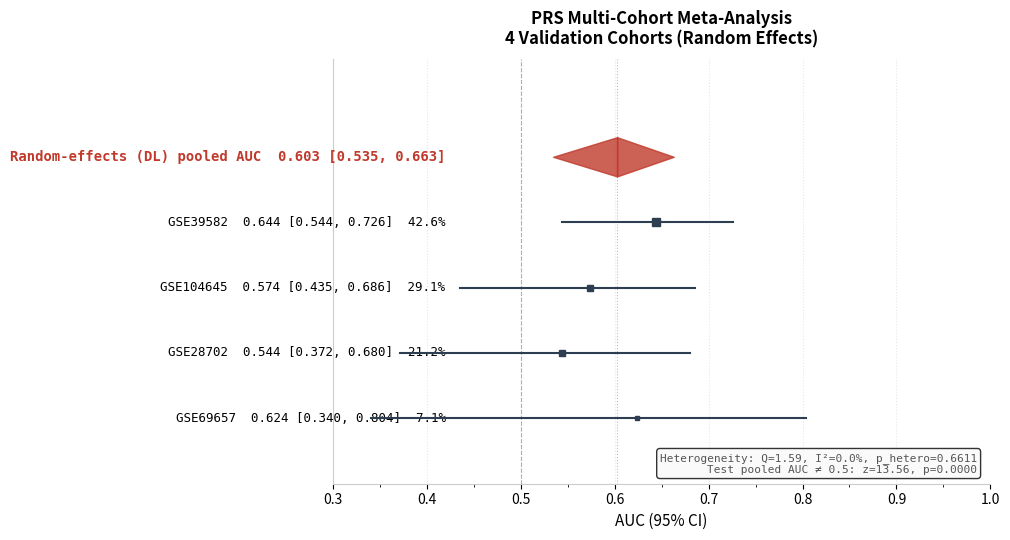
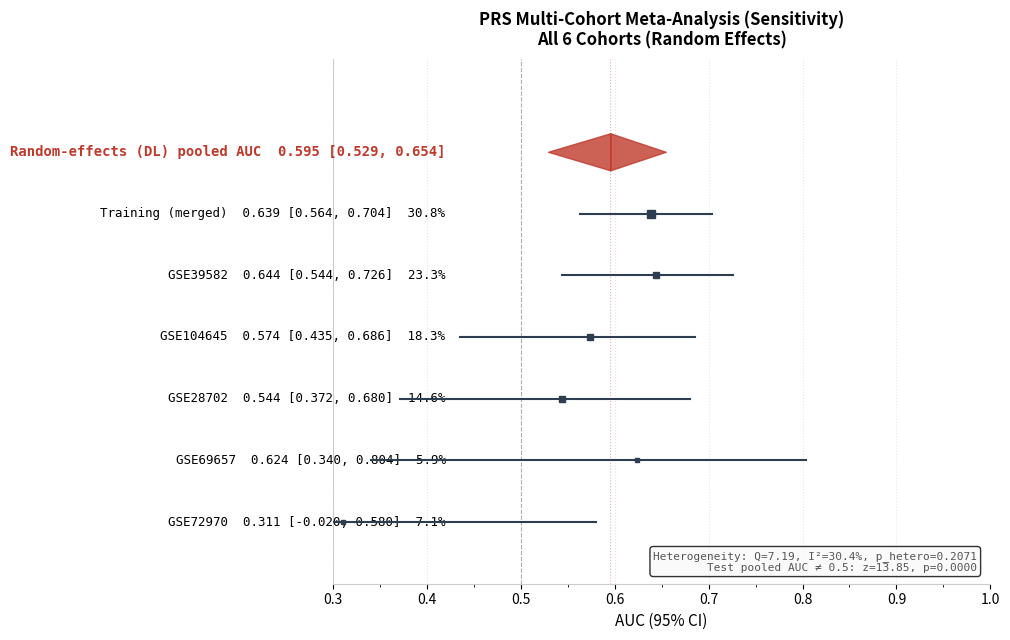
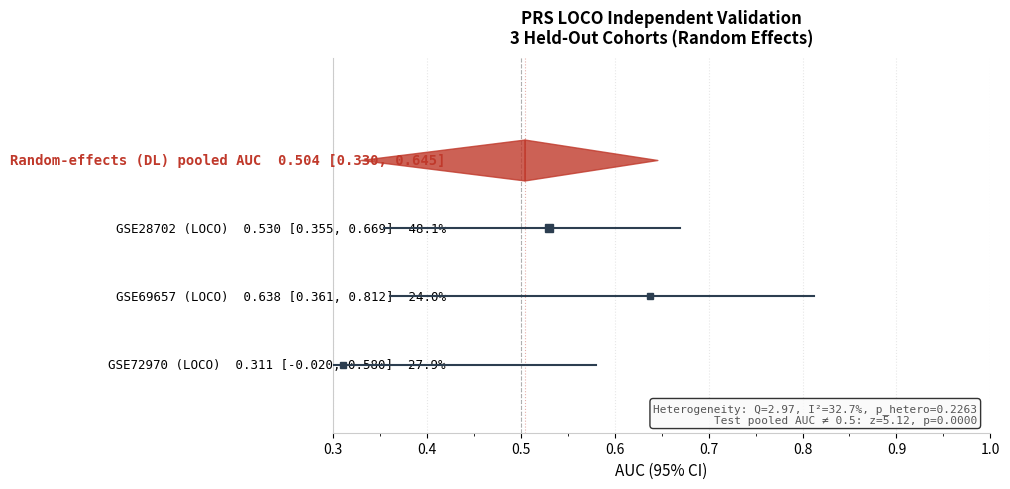
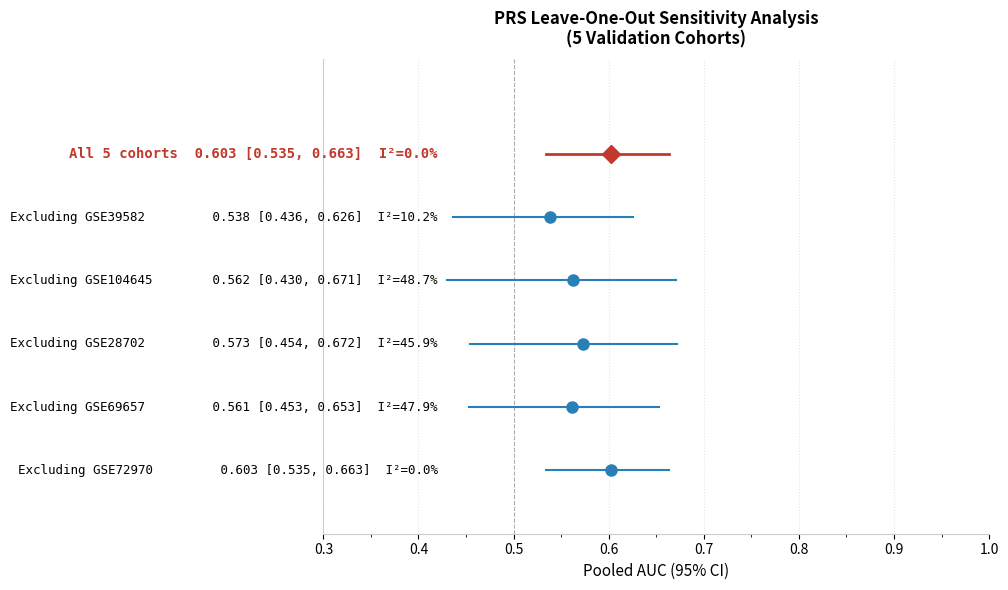
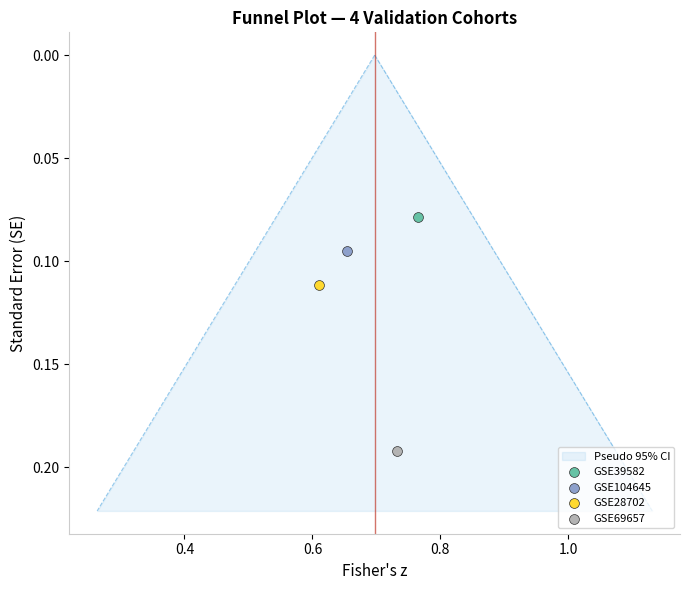
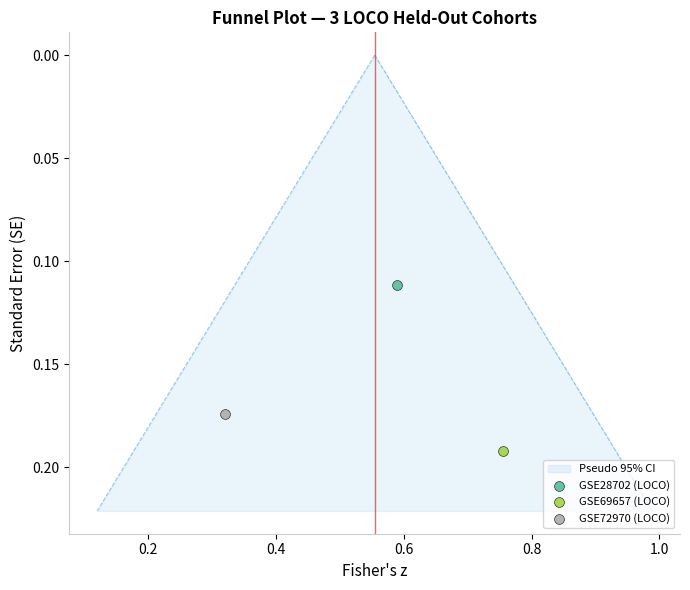

The matplotlib source for these figures, in order:
"""
Script 21: PRS Multi-Cohort Meta-Analysis
==========================================
Integrate PRS classification AUC across validation cohorts
using random-effects meta-analysis (DerSimonian-Laird).

Outputs:
  - Forest plot (meta-analysis)
  - Funnel plot (publication bias)
  - Subgroup analysis (XELOX vs other oxaliplatin)
  - Numerical results table (pooled AUC + I²)
"""

import numpy as np
import matplotlib
matplotlib.use('Agg')
import matplotlib.pyplot as plt
from scipy import stats
import os, sys, json
from math import log, exp, sqrt

# ============================================================
# 0. Setup paths
# ============================================================
PROJECT_ROOT = r"/path/to/xelox_project基于可解释性机器学习的XELOX耐药分子指纹研究"
XELOX_WORK = r"C:\xelox_work"
RESULTS_DIR = os.path.join(XELOX_WORK, "results", "meta_prs")
os.makedirs(RESULTS_DIR, exist_ok=True)

# ============================================================
# 1. Input data — from PRS_validation_summary.csv
# ============================================================
cohorts = {
    "Training (merged)": {"n": 277, "auc": 0.639, "ci_l": 0.571, "ci_u": 0.706, "group": "Training"},
    "GSE39582":          {"n": 164, "auc": 0.644, "ci_l": 0.552, "ci_u": 0.735, "group": "XELOX-like"},
    "GSE104645":         {"n": 113, "auc": 0.574, "ci_l": 0.465, "ci_u": 0.682, "group": "Oxaliplatin"},
    "GSE28702":          {"n": 83,  "auc": 0.544, "ci_l": 0.418, "ci_u": 0.670, "group": "mFOLFOX6"},
    "GSE69657":          {"n": 30,  "auc": 0.624, "ci_l": 0.404, "ci_u": 0.845, "group": "FOLFOX4/XELOX"},
    "GSE72970":          {"n": 36,  "auc": 0.311, "ci_l": 0.167, "ci_u": 0.455, "group": "FOLFOX"},
}

# LOCO CV results (from Script 22 — held-out validation, training never sees this cohort)
loco_cohorts = {
    "GSE28702 (LOCO)": {"n": 83,  "auc": 0.530, "group": "mFOLFOX6"},
    "GSE69657 (LOCO)": {"n": 30,  "auc": 0.638, "group": "FOLFOX4/XELOX"},
    "GSE72970 (LOCO)": {"n": 36,  "auc": 0.311, "group": "FOLFOX"},
}

# ============================================================
# 2. Meta-analysis functions
# ============================================================

def auc_to_fisher_z(auc):
    """Convert AUC to Fisher's z."""
    return 0.5 * log((1 + auc) / (1 - auc))

def fisher_z_to_auc(z):
    """Convert Fisher's z back to AUC."""
    return (exp(2 * z) - 1) / (exp(2 * z) + 1)

def meta_analysis_random_effects(cohort_data, label="Random-effects meta-analysis"):
    """
    DerSimonian-Laird random-effects meta-analysis.
    
    Parameters
    ----------
    cohort_data : list of dict
        Each dict: {"name": str, "y": float (Fisher's z), "v": float (variance = 1/(n-3))}
    label : str
    
    Returns
    -------
    dict with pooled results
    """
    k = len(cohort_data)
    names = [c["name"] for c in cohort_data]
    y = np.array([c["y"] for c in cohort_data])
    v = np.array([c["v"] for c in cohort_data])
    w_fixed = 1.0 / v  # fixed-effect weights
    
    # Fixed-effect estimate
    y_fixed = np.sum(y * w_fixed) / np.sum(w_fixed)
    
    # Q statistic (Cochran's Q)
    Q = np.sum(w_fixed * (y - y_fixed) ** 2)
    
    # DerSimonian-Laird tau²
    denom = np.sum(w_fixed) - np.sum(w_fixed ** 2) / np.sum(w_fixed)
    tau2 = max(0, (Q - (k - 1)) / denom)
    
    # Random-effects weights
    w_random = 1.0 / (v + tau2)
    
    # Random-effects pooled estimate
    y_pooled = np.sum(y * w_random) / np.sum(w_random)
    se_pooled = sqrt(1.0 / np.sum(w_random))
    
    # 95% CI for pooled z
    z_alpha = 1.96
    z_ci_l = y_pooled - z_alpha * se_pooled
    z_ci_u = y_pooled + z_alpha * se_pooled
    
    # Convert back to AUC
    auc_pooled = fisher_z_to_auc(y_pooled)
    auc_ci_l = fisher_z_to_auc(z_ci_l)
    auc_ci_u = fisher_z_to_auc(z_ci_u)
    
    # Heterogeneity
    I2 = max(0, (Q - (k - 1)) / Q * 100) if Q > 0 else 0
    
    # Q-test p-value
    p_hetero = 1 - stats.chi2.cdf(Q, df=k - 1)
    
    # Test if pooled AUC ≠ 0.5
    z_test = y_pooled / se_pooled
    p_pooled = 2 * (1 - stats.norm.cdf(abs(z_test)))  # two-sided
    
    return {
        "k": k,
        "Q": Q,
        "tau2": tau2,
        "I2": I2,
        "p_hetero": p_hetero,
        "y_pooled": y_pooled,
        "se_pooled": se_pooled,
        "auc_pooled": auc_pooled,
        "auc_ci_l": auc_ci_l,
        "auc_ci_u": auc_ci_u,
        "z_test": z_test,
        "p_pooled": p_pooled,
        "names": names,
        "y": y,
        "v": v,
        "w_random": w_random,
    }


def ci_from_n_auc(n, auc):
    """
    Estimate 95% CI for AUC using normal approximation:
    SE(AUC) ~ sqrt(AUC * (1-AUC) / n)
    """
    se = sqrt(auc * (1 - auc) / n)
    ci_l = max(0.5, auc - 1.96 * se)
    ci_u = min(1.0, auc + 1.96 * se)
    return ci_l, ci_u


# ============================================================
# 3. Run analyses
# ============================================================

all_analyses = {}

# --------------------------------------------------
# Analysis A: All 4 validation cohorts (excl. training)
# --------------------------------------------------
validation_cohorts = ["GSE39582", "GSE104645", "GSE28702", "GSE69657"]
analysis_A_data = []
for name in validation_cohorts:
    c = cohorts[name]
    z = auc_to_fisher_z(c["auc"])
    v = 1.0 / (c["n"] - 3)
    analysis_A_data.append({"name": name, "y": z, "v": v})

result_A = meta_analysis_random_effects(analysis_A_data, "4 Validation Cohorts (REML)")
all_analyses["A_4_validation"] = result_A

print("=" * 60)
print("ANALYSIS A: 4 Validation Cohorts (excl. training)")
print("=" * 60)
for name in validation_cohorts:
    c = cohorts[name]
    print(f"  {name:15s}  N={c['n']:3d}  AUC={c['auc']:.3f}  [{c['ci_l']:.3f}-{c['ci_u']:.3f}]")
print(f"  {'─' * 50}")
print(f"  Pooled AUC = {result_A['auc_pooled']:.3f}  "
      f"[{result_A['auc_ci_l']:.3f}-{result_A['auc_ci_u']:.3f}]")
print(f"  Heterogeneity: Q={result_A['Q']:.2f}, I²={result_A['I2']:.1f}%, "
      f"p_hetero={result_A['p_hetero']:.4f}")
print(f"  Z-test (pooled AUC ≠ 0.5): z={result_A['z_test']:.2f}, "
      f"p={result_A['p_pooled']:.4f}")

# --------------------------------------------------
# Analysis B: All 6 cohorts (incl. training + GSE72970, sensitivity)
# --------------------------------------------------
analysis_B_data = []
for name in ["Training (merged)", "GSE39582", "GSE104645", "GSE28702", "GSE69657", "GSE72970"]:
    c = cohorts[name]
    z = auc_to_fisher_z(c["auc"])
    v = 1.0 / (c["n"] - 3)
    analysis_B_data.append({"name": name, "y": z, "v": v})

result_B = meta_analysis_random_effects(analysis_B_data, "All 6 Cohorts (sensitivity)")
all_analyses["B_all_6"] = result_B

print("\n")
print("=" * 60)
print("ANALYSIS B: All 6 Cohorts (incl. training + GSE72970, sensitivity)")
print("=" * 60)
for d in analysis_B_data:
    print(f"  {d['name']:20s}  z={d['y']:.4f}  v={d['v']:.6f}")
print(f"  Pooled AUC = {result_B['auc_pooled']:.3f}  "
      f"[{result_B['auc_ci_l']:.3f}-{result_B['auc_ci_u']:.3f}]")
print(f"  Heterogeneity: I²={result_B['I2']:.1f}%, p={result_B['p_hetero']:.4f}")

# --------------------------------------------------
# Analysis C: Subgroup — Pure XELOX vs Other Oxaliplatin
# --------------------------------------------------
xelox_cohorts = ["GSE39582", "GSE69657"]  # XELOX-like or FOLFOX4/XELOX
other_cohorts = ["GSE104645", "GSE28702", "GSE72970"]  # Oxaliplatin, mFOLFOX6, FOLFOX

def subgroup_analysis(name_list, group_label):
    data = []
    for name in name_list:
        c = cohorts[name]
        z = auc_to_fisher_z(c["auc"])
        v = 1.0 / (c["n"] - 3)
        data.append({"name": name, "y": z, "v": v})
    result = meta_analysis_random_effects(data, group_label)
    return result

result_C_xelox = subgroup_analysis(xelox_cohorts, "Pure XELOX / XELOX-like")
result_C_other = subgroup_analysis(other_cohorts, "Other Oxaliplatin Regimens")
all_analyses["C_xelox"] = result_C_xelox
all_analyses["C_other"] = result_C_other

print("\n")
print("=" * 60)
print("ANALYSIS C: Subgroup Analysis")
print("=" * 60)
print(f"  XELOX/XELOX-like: pooled AUC={result_C_xelox['auc_pooled']:.3f} "
      f"[{result_C_xelox['auc_ci_l']:.3f}-{result_C_xelox['auc_ci_u']:.3f}], "
      f"I²={result_C_xelox['I2']:.1f}%")
print(f"  Other Oxaliplatin: pooled AUC={result_C_other['auc_pooled']:.3f} "
      f"[{result_C_other['auc_ci_l']:.3f}-{result_C_other['auc_ci_u']:.3f}], "
      f"I²={result_C_other['I2']:.1f}%")

# Test for subgroup difference
z_diff = (result_C_xelox["y_pooled"] - result_C_other["y_pooled"]) / \
         sqrt(result_C_xelox["se_pooled"]**2 + result_C_other["se_pooled"]**2)
p_diff = 2 * (1 - stats.norm.cdf(abs(z_diff)))
print(f"  Subgroup difference: z={z_diff:.2f}, p={p_diff:.4f}")


# --------------------------------------------------
# Analysis D: LOCO-based meta-analysis (3 held-out cohorts)
# --------------------------------------------------
analysis_D_data = []
loco_auc_ci_estimates = {}
for name, lc in loco_cohorts.items():
    z = auc_to_fisher_z(lc["auc"])
    v = 1.0 / (lc["n"] - 3)
    analysis_D_data.append({"name": name, "y": z, "v": v})
    # Estimate CI for display from Fisher-z
    se_z = sqrt(v)
    ci_l_z = z - 1.96 * se_z
    ci_u_z = z + 1.96 * se_z
    loco_auc_ci_estimates[name] = {
        "auc": lc["auc"], "ci_l": fisher_z_to_auc(ci_l_z), "ci_u": fisher_z_to_auc(ci_u_z)
    }

result_D = meta_analysis_random_effects(analysis_D_data, "3 LOCO Held-Out Cohorts")
all_analyses["D_loco_3"] = result_D

print("\n")
print("=" * 60)
print("ANALYSIS D: LOCO Independent Validation (3 held-out cohorts)")
print("=" * 60)
for name, ci in loco_auc_ci_estimates.items():
    print(f"  {name:20s}  N={loco_cohorts[name]['n']:2d}  "
          f"AUC={ci['auc']:.3f} [{ci['ci_l']:.3f}-{ci['ci_u']:.3f}]")
print(f"  {'─' * 50}")
print(f"  Pooled AUC = {result_D['auc_pooled']:.3f}  "
      f"[{result_D['auc_ci_l']:.3f}-{result_D['auc_ci_u']:.3f}]")
print(f"  Heterogeneity: Q={result_D['Q']:.2f}, I²={result_D['I2']:.1f}%, "
      f"p_hetero={result_D['p_hetero']:.4f}")

# --------------------------------------------------
# Analysis E: Leave-One-Out sensitivity analysis
# --------------------------------------------------
print("\n")
print("=" * 60)
print("ANALYSIS E: Leave-One-Out Sensitivity Analysis (4-val)")
print("=" * 60)
loo_results = {}
loo_cohort_list = ["GSE39582", "GSE104645", "GSE28702", "GSE69657", "GSE72970"]
for left_out in loo_cohort_list:
    loo_data = []
    for name in loo_cohort_list:
        if name == left_out:
            continue
        c = cohorts[name]
        z = auc_to_fisher_z(c["auc"])
        v = 1.0 / (c["n"] - 3)
        loo_data.append({"name": name, "y": z, "v": v})
    res = meta_analysis_random_effects(loo_data, f"LOO (excl. {left_out})")
    loo_results[left_out] = {
        "pooled_auc": res["auc_pooled"],
        "ci_l": res["auc_ci_l"],
        "ci_u": res["auc_ci_u"],
        "I2": res["I2"],
    }
    print(f"  Excluding {left_out:15s}: pooled AUC={res['auc_pooled']:.3f} "
          f"[{res['auc_ci_l']:.3f}-{res['auc_ci_u']:.3f}], I²={res['I2']:.1f}%")
all_analyses["E_loo"] = loo_results

# ============================================================
# 4. Forest plot
# ============================================================
def plot_forest(result, title, filename, show_training=False):
    """
    Draw forest plot for meta-analysis.
    """
    k = result["k"]
    names = result["names"]
    y = result["y"]
    v = result["v"]
    w_random = result["w_random"]
    
    # Individual AUC and CI for display
    aucs = [fisher_z_to_auc(yi) for yi in y]
    auc_ci_l = [fisher_z_to_auc(yi - 1.96 * sqrt(vi)) for yi, vi in zip(y, v)]
    auc_ci_u = [fisher_z_to_auc(yi + 1.96 * sqrt(vi)) for yi, vi in zip(y, v)]
    
    # Pooled values for diamond
    pooled_auc = result["auc_pooled"]
    pooled_ci_l = result["auc_ci_l"]
    pooled_ci_u = result["auc_ci_u"]
    I2 = result["I2"]
    p_hetero = result["p_hetero"]
    p_pooled = result["p_pooled"]
    
    fig, ax = plt.subplots(1, 1, figsize=(10, 3.5 + 0.5 * k))
    
    # y-positions
    y_pos = list(range(k, 0, -1))  # top to bottom
    pooled_y = 0
    y_offset = 1
    
    # Plot each study
    for i in range(k):
        yi = y_pos[i] * y_offset
        xi = aucs[i]
        xi_l = auc_ci_l[i]
        xi_u = auc_ci_u[i]
        
        # Point estimate
        marker_size = 8 + 20 * w_random[i] / max(w_random) if max(w_random) > 0 else 8
        ax.plot(xi, yi, 's', color='#2c3e50', markersize=np.sqrt(marker_size),
                zorder=5)
        
        # CI line
        ax.plot([xi_l, xi_u], [yi, yi], '-', color='#2c3e50', linewidth=1.5, zorder=4)
        
        # Study label
        weight_str = f"{w_random[i] / sum(w_random) * 100:.1f}%"
        label_text = f"{names[i]}  {aucs[i]:.3f} [{xi_l:.3f}, {xi_u:.3f}]  {weight_str}"
        ax.text(0.42, yi, label_text, va='center', ha='right', fontsize=9,
                fontfamily='monospace')
    
    # Pooled diamond
    pooled_y = (k + 1) * y_offset
    diamond_center = pooled_auc
    diamond_left = pooled_ci_l
    diamond_right = pooled_ci_u
    diamond_height = 0.3
    
    # Diamond shape
    ax.fill_between([diamond_left, diamond_center],
                     [pooled_y, pooled_y + diamond_height],
                     [pooled_y, pooled_y - diamond_height],
                     color='#c0392b', alpha=0.8, zorder=6)
    ax.fill_between([diamond_center, diamond_right],
                     [pooled_y + diamond_height, pooled_y],
                     [pooled_y - diamond_height, pooled_y],
                     color='#c0392b', alpha=0.8, zorder=6)
    
    # Pooled label
    pooled_text = (f"Random-effects (DL) pooled AUC  "
                   f"{pooled_auc:.3f} [{pooled_ci_l:.3f}, {pooled_ci_u:.3f}]")
    ax.text(0.42, pooled_y, pooled_text, va='center', ha='right', fontsize=10,
            fontweight='bold', fontfamily='monospace', color='#c0392b')
    
    # Reference line at AUC = 0.5
    ax.axvline(x=0.5, color='gray', linestyle='--', linewidth=0.8, alpha=0.6, zorder=2)
    ax.axvline(x=pooled_auc, color='#c0392b', linestyle=':', linewidth=0.8, alpha=0.4, zorder=2)
    
    # Heterogeneity annotation
    het_text = (f"Heterogeneity: Q={result['Q']:.2f}, I²={I2:.1f}%, "
                f"p_hetero={p_hetero:.4f}\n"
                f"Test pooled AUC ≠ 0.5: z={result['z_test']:.2f}, p={p_pooled:.4f}")
    ax.text(0.98, 0.02, het_text, transform=ax.transAxes, fontsize=8,
            ha='right', va='bottom', fontfamily='monospace', color='#555555',
            bbox=dict(boxstyle='round,pad=0.3', facecolor='#f9f9f9', alpha=0.8))
    
    # Axis labels
    ax.set_xlabel('AUC (95% CI)', fontsize=11)
    ax.set_title(title, fontsize=12, fontweight='bold', pad=10)
    
    # Y-axis: hide ticks
    ax.set_ylim(0, (k + 2) * y_offset + 0.5)
    ax.set_yticks([])
    
    # X-axis
    ax.set_xlim(0.3, 1.0)
    ax.xaxis.set_major_locator(plt.MultipleLocator(0.1))
    ax.xaxis.set_minor_locator(plt.MultipleLocator(0.05))
    ax.grid(axis='x', alpha=0.3, linestyle=':')
    
    # Border styling
    for spine in ['top', 'right']:
        ax.spines[spine].set_visible(False)
    for spine in ['bottom', 'left']:
        ax.spines[spine].set_color('#cccccc')
    
    plt.tight_layout()
    fig.savefig(os.path.join(RESULTS_DIR, filename), dpi=300, bbox_inches='tight')
    plt.close(fig)
    print(f"  → Saved {filename}")
    
    return fig

# Generate forest plots
plot_forest(result_A, "PRS Multi-Cohort Meta-Analysis\n4 Validation Cohorts (Random Effects)",
            "prs_meta_forest_4val.png")
plot_forest(result_B, "PRS Multi-Cohort Meta-Analysis (Sensitivity)\nAll 6 Cohorts (Random Effects)",
            "prs_meta_forest_all5.png")

# LOCO forest plot (D)
plot_forest(result_D, "PRS LOCO Independent Validation\n3 Held-Out Cohorts (Random Effects)",
            "prs_meta_forest_loco.png")

# --------------------------------------------------
# Leave-One-Out sensitivity forest plot (E)
# --------------------------------------------------
def plot_loo_forest(loo_results, full_result, title, filename):
    """Draw leave-one-out sensitivity forest plot."""
    k_loo = len(loo_results)
    fig, ax = plt.subplots(1, 1, figsize=(10, 3.0 + 0.5 * (k_loo + 1)))
    
    y_offset = 1
    y_pos = list(range(k_loo, 0, -1))
    
    # LOO results
    for i, (left_out, res) in enumerate(loo_results.items()):
        yi = y_pos[i] * y_offset
        ax.plot(res["pooled_auc"], yi, 'o', color='#2980b9', markersize=8, zorder=5)
        ax.plot([res["ci_l"], res["ci_u"]], [yi, yi], '-', color='#2980b9', linewidth=1.5, zorder=4)
        label_text = f"Excluding {left_out:15s}  {res['pooled_auc']:.3f} [{res['ci_l']:.3f}, {res['ci_u']:.3f}]  I²={res['I2']:.1f}%"
        ax.text(0.42, yi, label_text, va='center', ha='right', fontsize=9, fontfamily='monospace')
    
    # Full analysis reference
    full_y = (k_loo + 1) * y_offset
    ax.plot(full_result["auc_pooled"], full_y, 'D', color='#c0392b', markersize=9, zorder=6)
    ax.plot([full_result["auc_ci_l"], full_result["auc_ci_u"]], [full_y, full_y], '-', color='#c0392b', linewidth=2, zorder=5)
    label_full = f"All 5 cohorts  {full_result['auc_pooled']:.3f} [{full_result['auc_ci_l']:.3f}, {full_result['auc_ci_u']:.3f}]  I²={full_result['I2']:.1f}%"
    ax.text(0.42, full_y, label_full, va='center', ha='right', fontsize=10, fontweight='bold', fontfamily='monospace', color='#c0392b')
    
    # Reference line at AUC = 0.5
    ax.axvline(x=0.5, color='gray', linestyle='--', linewidth=0.8, alpha=0.6, zorder=2)
    
    ax.set_xlabel('Pooled AUC (95% CI)', fontsize=11)
    ax.set_title(title, fontsize=12, fontweight='bold', pad=10)
    ax.set_ylim(0, (k_loo + 2) * y_offset + 0.5)
    ax.set_yticks([])
    ax.set_xlim(0.3, 1.0)
    ax.xaxis.set_major_locator(plt.MultipleLocator(0.1))
    ax.xaxis.set_minor_locator(plt.MultipleLocator(0.05))
    ax.grid(axis='x', alpha=0.3, linestyle=':')
    
    for spine in ['top', 'right']:
        ax.spines[spine].set_visible(False)
    for spine in ['bottom', 'left']:
        ax.spines[spine].set_color('#cccccc')
    
    plt.tight_layout()
    fig.savefig(os.path.join(RESULTS_DIR, filename), dpi=300, bbox_inches='tight')
    plt.close(fig)
    print(f"  → Saved {filename}")

plot_loo_forest(loo_results, result_A,
                "PRS Leave-One-Out Sensitivity Analysis\n(5 Validation Cohorts)",
                "prs_meta_forest_loo.png")


# ============================================================
# 5. Funnel plot (publication bias)
# ============================================================
def plot_funnel(result, title, filename):
    """Draw funnel plot with pseudo-95% CI lines."""
    y = result["y"]
    v = result["v"]
    y_pooled = result["y_pooled"]
    se_pooled = result["se_pooled"]
    k = result["k"]
    
    se = np.sqrt(v)
    
    fig, ax = plt.subplots(1, 1, figsize=(7, 6))
    
    # Pseudo 95% CI funnel
    se_grid = np.linspace(0, max(se) * 1.15, 100)
    upper = y_pooled + 1.96 * se_grid
    lower = y_pooled - 1.96 * se_grid
    
    ax.fill_betweenx(se_grid, lower, upper, alpha=0.1, color='#3498db', 
                     label='Pseudo 95% CI')
    ax.plot(upper, se_grid, '--', color='#3498db', linewidth=0.8, alpha=0.5)
    ax.plot(lower, se_grid, '--', color='#3498db', linewidth=0.8, alpha=0.5)
    
    # Pooled estimate line
    ax.axvline(x=y_pooled, color='#c0392b', linestyle='-', linewidth=1, alpha=0.7)
    
    # Individual studies
    colors = plt.cm.Set2(np.linspace(0, 1, k))
    for i in range(k):
        ax.scatter(y[i], se[i], s=50, color=colors[i], edgecolors='#333333',
                   linewidth=0.5, zorder=5, label=result["names"][i])
    
    # Invert y-axis (SE increases downward)
    ax.invert_yaxis()
    ax.set_ylabel('Standard Error (SE)', fontsize=11)
    ax.set_xlabel("Fisher's z", fontsize=11)
    ax.set_title(title, fontsize=12, fontweight='bold')
    ax.legend(fontsize=8, loc='lower right')
    
    # Border styling
    for spine in ['top', 'right']:
        ax.spines[spine].set_visible(False)
    for spine in ['bottom', 'left']:
        ax.spines[spine].set_color('#cccccc')
    
    plt.tight_layout()
    fig.savefig(os.path.join(RESULTS_DIR, filename), dpi=300, bbox_inches='tight')
    plt.close(fig)
    print(f"  → Saved {filename}")


plot_funnel(result_A, "Funnel Plot — 4 Validation Cohorts", "prs_meta_funnel_4val.png")
plot_funnel(result_D, "Funnel Plot — 3 LOCO Held-Out Cohorts", "prs_meta_funnel_loco.png")


# ============================================================
# 6. Summary table
# ============================================================
print("\n")
print("=" * 70)
print("SUMMARY TABLE: PRS Multi-Cohort Meta-Analysis")
print("=" * 70)
print(f"{'Analysis':30s} {'k':>3s} {'Pooled AUC':>10s} {'95% CI':>16s} {'I²':>6s} {'p_hetero':>9s} {'p_auc=0.5':>10s}")
print(f"{'─' * 84}")
for key, res in all_analyses.items():
    if key == "E_loo":
        continue  # handled separately below
    if key == "B_all_6":
        label = "All 6 Cohorts (sensitivity)"
    elif key == "D_loco_3":
        label = "D: LOCO (3 held-out)"
    else:
        label = {
            "A_4_validation": "4 Validation Cohorts",
            "C_xelox": "Subgroup: XELOX/XELOX-like",
            "C_other": "Subgroup: Other Oxaliplatin",
        }.get(key, key)
    ci_str = f"[{res['auc_ci_l']:.3f}, {res['auc_ci_u']:.3f}]"
    print(f"{label:30s} {res['k']:3d} {res['auc_pooled']:8.3f}  {ci_str:14s} "
          f"{res['I2']:5.1f}% {res['p_hetero']:8.4f} {res['p_pooled']:9.4f}")

# LOO entries (custom formatting, D handled in main loop)
for left_out, loo_res in loo_results.items():
    print(f"{'E: LOO (excl. ' + left_out + ')':30s} {'4':>3s} {loo_res['pooled_auc']:8.3f}  "
          f"[{loo_res['ci_l']:.3f}, {loo_res['ci_u']:.3f}]  "
          f"{loo_res['I2']:5.1f}%")

# ============================================================
# 7. Save results as JSON
# ============================================================
json_results = {}
for key, res in all_analyses.items():
    if key == "E_loo":
        json_results[key] = {}
        for left_out, loo_res in res.items():
            json_results[key][left_out] = {
                "pooled_auc": round(loo_res["pooled_auc"], 4),
                "ci_lower": round(loo_res["ci_l"], 4),
                "ci_upper": round(loo_res["ci_u"], 4),
                "I2_pct": round(loo_res["I2"], 2),
            }
    else:
        json_results[key] = {
            "k": res["k"],
            "Q": round(res["Q"], 4),
            "tau2": round(res["tau2"], 6),
            "I2_pct": round(res["I2"], 2),
            "p_heterogeneity": round(res["p_hetero"], 6),
            "pooled_auc": round(res["auc_pooled"], 4),
            "pooled_ci_lower": round(res["auc_ci_l"], 4),
            "pooled_ci_upper": round(res["auc_ci_u"], 4),
            "z_test": round(res["z_test"], 4),
            "p_pooled": round(res["p_pooled"], 6),
        }

with open(os.path.join(RESULTS_DIR, "prs_meta_results.json"), "w") as f:
    json.dump(json_results, f, indent=2)
print(f"\n  → Saved prs_meta_results.json")

print("\n✓ P0-2 Multi-cohort PRS meta-analysis complete!")
